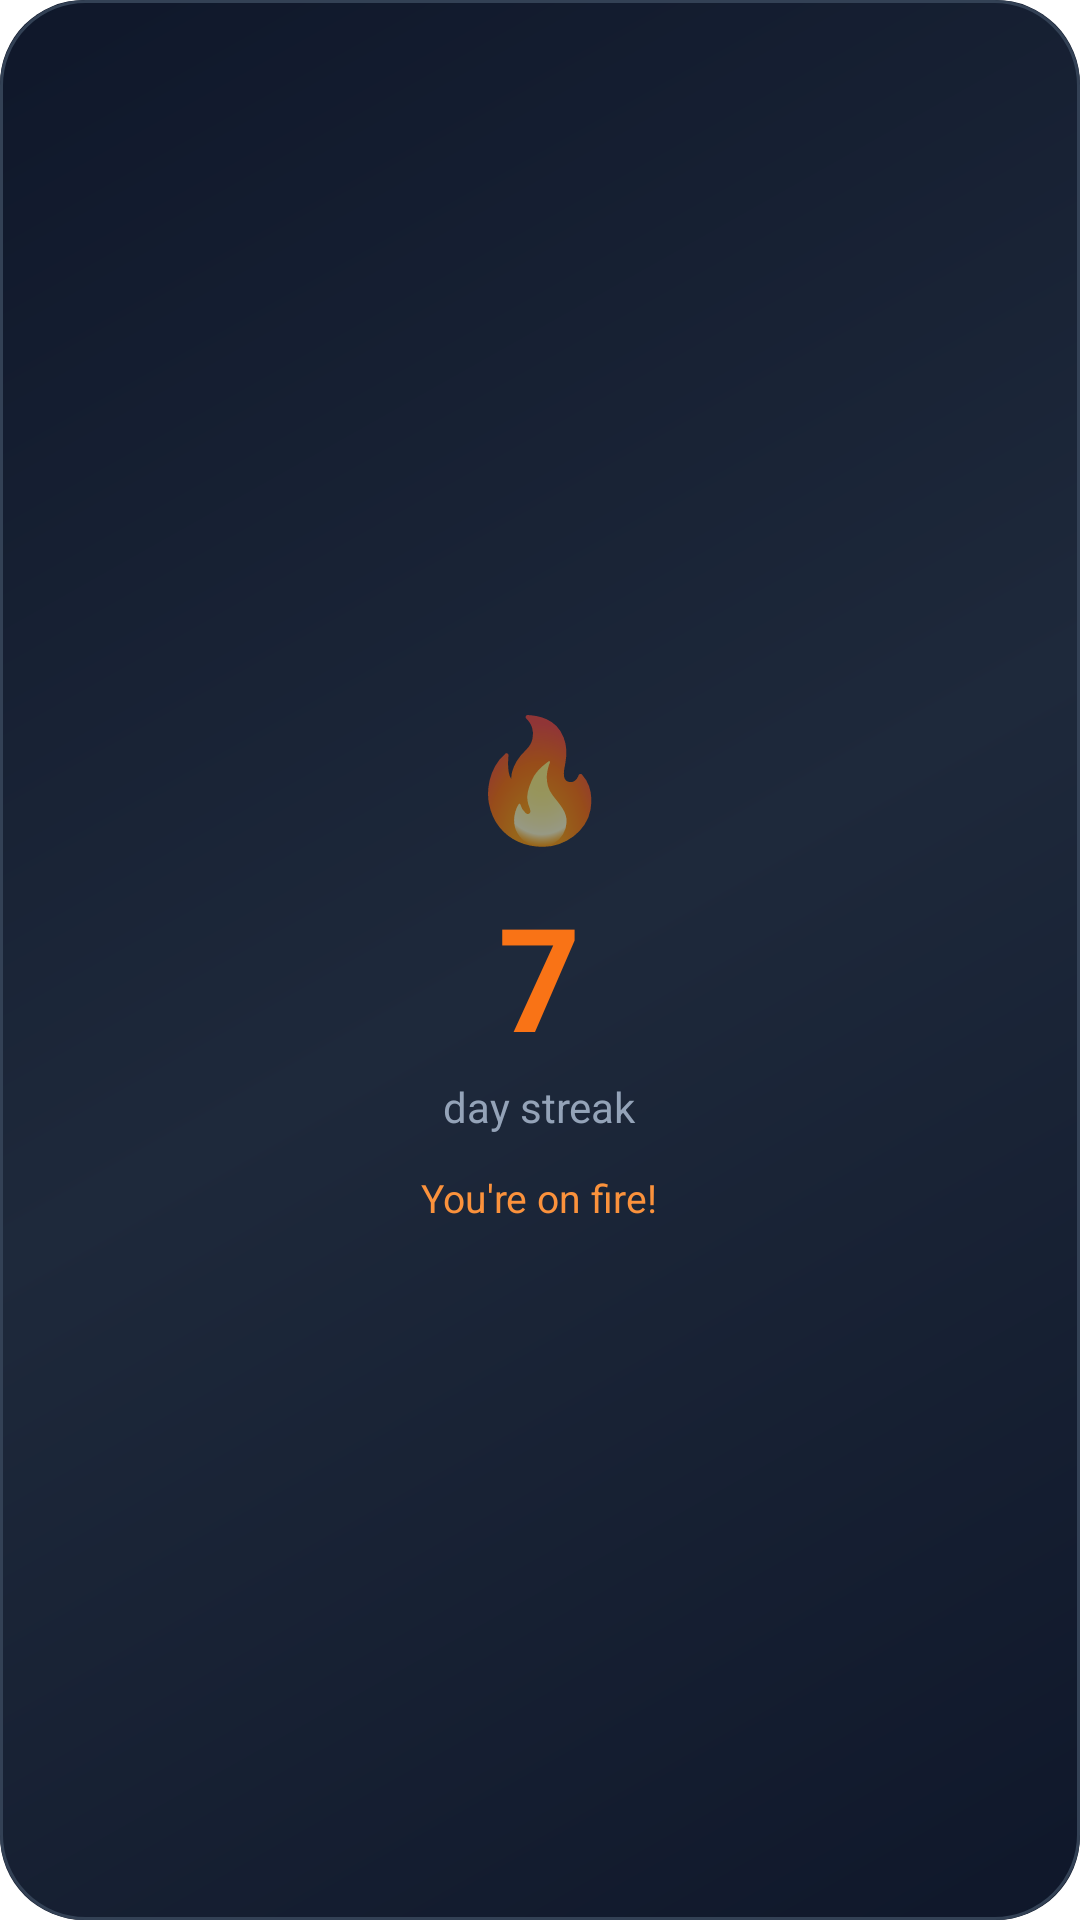

The Android layout XML behind this screen, and the referenced resources:
<!-- AndroidManifest.xml: fallback theme Theme.MaterialComponents.DayNight.NoActionBar -->
<!-- res/layout/widget_streak.xml -->
<?xml version="1.0" encoding="utf-8"?>
<LinearLayout xmlns:android="http://schemas.android.com/apk/res/android"
    android:layout_width="match_parent"
    android:layout_height="match_parent"
    android:orientation="vertical"
    android:background="@drawable/widget_background"
    android:padding="16dp"
    android:gravity="center">

    
    <TextView
        android:layout_width="wrap_content"
        android:layout_height="wrap_content"
        android:text="🔥"
        android:textSize="40sp"
        android:layout_marginBottom="8dp" />

    
    <TextView
        android:id="@+id/streak_count"
        android:layout_width="wrap_content"
        android:layout_height="wrap_content"
        android:text="7"
        android:textColor="#F97316"
        android:textSize="48sp"
        android:textStyle="bold" />

    <TextView
        android:layout_width="wrap_content"
        android:layout_height="wrap_content"
        android:text="day streak"
        android:textColor="#94A3B8"
        android:textSize="14sp"
        android:layout_marginTop="2dp"
        android:layout_marginBottom="12dp" />

    
    <TextView
        android:id="@+id/streak_message"
        android:layout_width="wrap_content"
        android:layout_height="wrap_content"
        android:text="You're on fire!"
        android:textColor="#FB923C"
        android:textSize="13sp"
        android:gravity="center" />

</LinearLayout>
<!-- resources referenced by this layout -->
<resources>
  <!-- drawable widget_background (drawable) -->
  <?xml version="1.0" encoding="utf-8"?>
  <layer-list xmlns:android="http://schemas.android.com/apk/res/android">
      
      <item>
          <shape android:shape="rectangle">
              <gradient
                  android:startColor="#0F172A"
                  android:centerColor="#1E293B"
                  android:endColor="#0F172A"
                  android:angle="135"
                  android:type="linear" />
              <corners android:radius="28dp" />
          </shape>
      </item>
      
      <item>
          <shape android:shape="rectangle">
              <stroke
                  android:width="1dp"
                  android:color="#334155" />
              <corners android:radius="28dp" />
          </shape>
      </item>
  </layer-list>
</resources>
